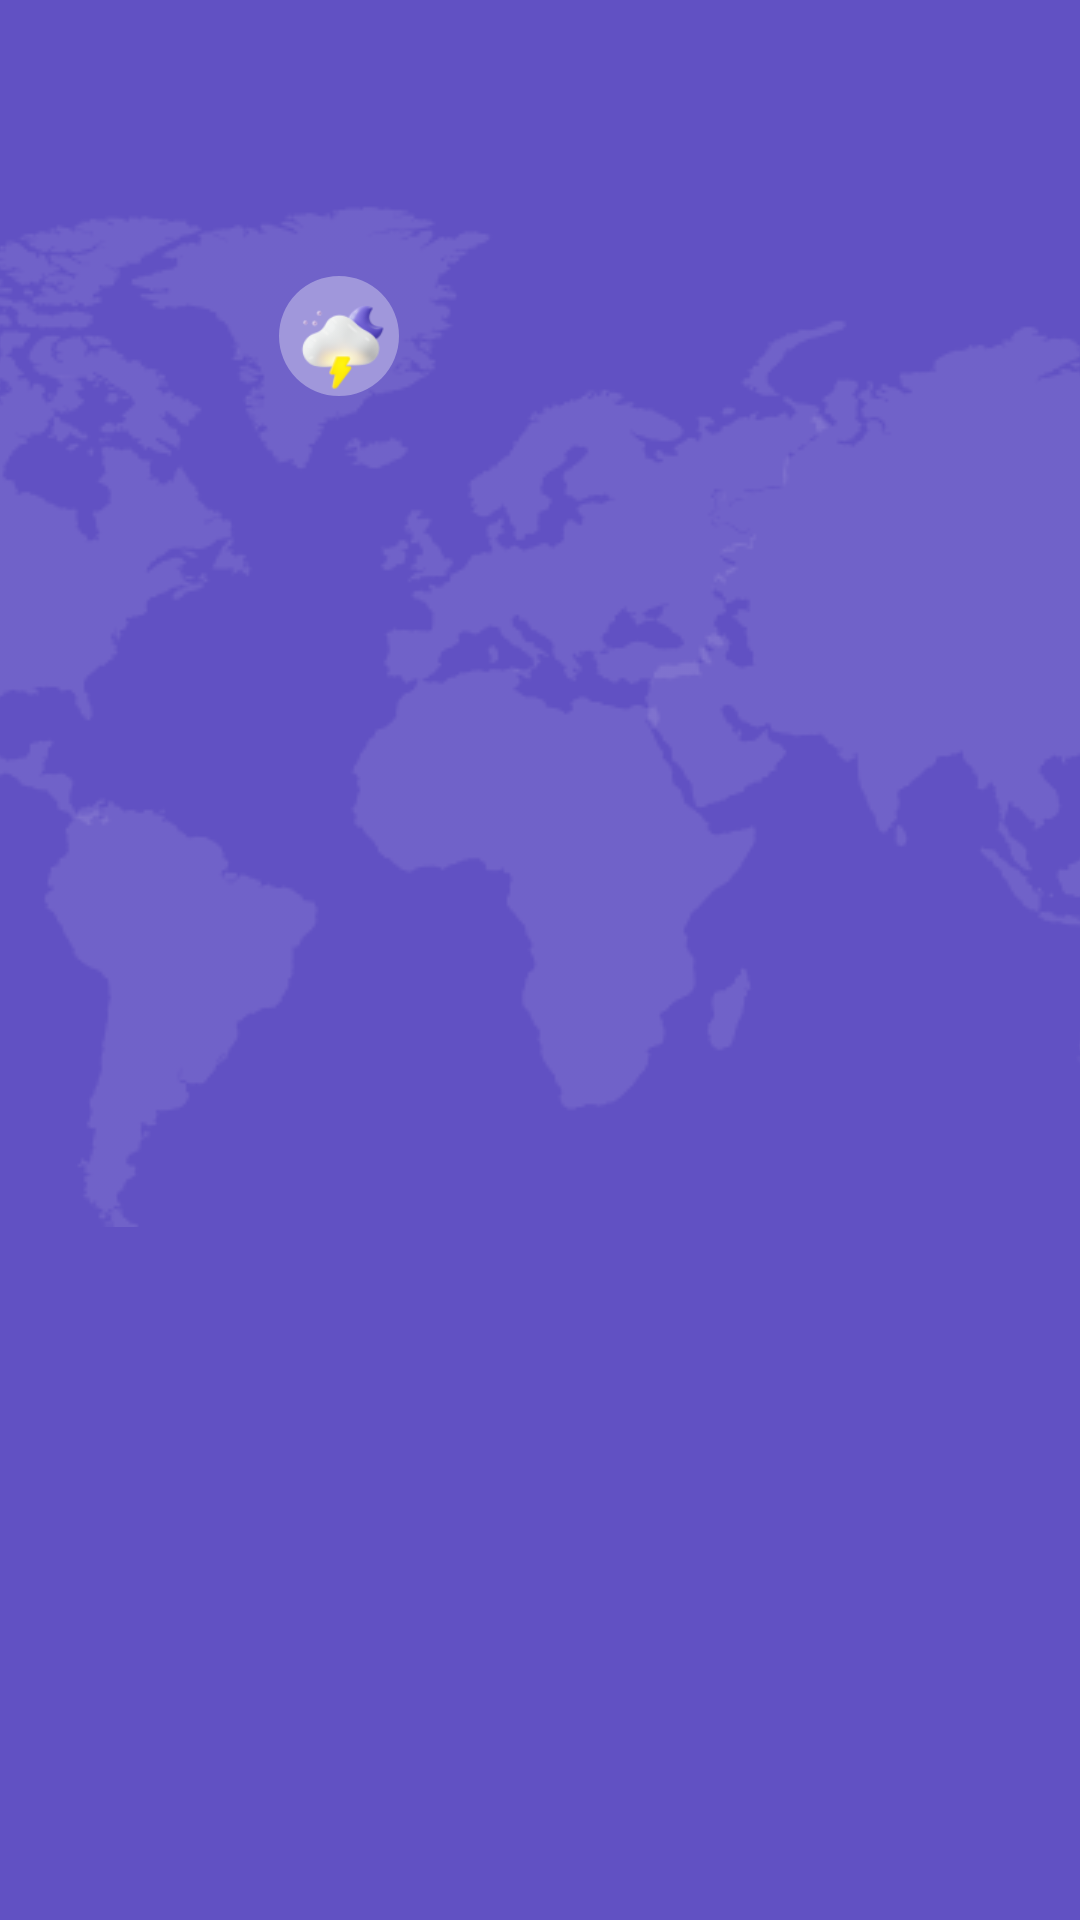

Reconstruct the res/layout file that produces this screen, plus the resources it refers to.
<!-- AndroidManifest.xml: application theme Theme.Wetherapp -->
<!-- res/layout/started_fragment.xml -->
<?xml version="1.0" encoding="utf-8"?>
<layout
    xmlns:android="http://schemas.android.com/apk/res/android"
    xmlns:app="http://schemas.android.com/apk/res-auto"
    xmlns:tools="http://schemas.android.com/tools">
    <androidx.constraintlayout.widget.ConstraintLayout
        android:id="@+id/startedFragment"
        android:layout_width="match_parent"
        android:layout_height="match_parent"
        android:background="@color/primary1"
        tools:context=".started.Started">

        <ImageView
            android:id="@+id/imageView"
            android:layout_width="0dp"
            android:layout_height="353dp"
            android:layout_marginTop="56dp"
            android:adjustViewBounds="true"
            android:scaleType="centerCrop"
            android:src="@drawable/world"
            app:layout_constraintEnd_toEndOf="parent"
            app:layout_constraintHorizontal_bias="0.0"
            app:layout_constraintStart_toStartOf="parent"
            app:layout_constraintTop_toTopOf="parent" />

        <com.google.android.material.imageview.ShapeableImageView
            android:layout_width="40dp"
            android:layout_height="40dp"
            android:layout_marginTop="36dp"
            android:background="@color/primary3"
            android:scaleType="centerCrop"
            app:layout_constraintEnd_toEndOf="@+id/imageView"
            app:layout_constraintHorizontal_bias="0.291"
            app:layout_constraintStart_toStartOf="@+id/imageView"
            app:layout_constraintTop_toTopOf="@+id/imageView"
            app:shapeAppearanceOverlay="@style/rounded_corner"
            app:srcCompat="@drawable/moon_cloud" />


        <androidx.constraintlayout.widget.Guideline
            android:id="@+id/guideline2"
            android:layout_width="wrap_content"
            android:layout_height="wrap_content"
            android:layout_marginStart="20dp"
            android:orientation="vertical"
            app:layout_constraintGuide_percent="0.03562341"
            app:layout_constraintStart_toStartOf="parent" />

        <androidx.constraintlayout.widget.Guideline
            android:id="@+id/guideline4"
            android:layout_width="wrap_content"
            android:layout_height="wrap_content"
            android:layout_marginEnd="20dp"
            android:orientation="vertical"
            app:layout_constraintEnd_toEndOf="parent"
            app:layout_constraintGuide_end="16dp" />

        <androidx.viewpager2.widget.ViewPager2
            android:id="@+id/cardViewPager"
            android:layout_width="0dp"
            android:layout_height="360dp"
            android:layout_marginBottom="16dp"
            app:layout_constraintBottom_toBottomOf="parent"
            app:layout_constraintEnd_toStartOf="@+id/guideline4"
            app:layout_constraintHorizontal_bias="0.0"
            app:layout_constraintStart_toStartOf="@+id/guideline2" />

    </androidx.constraintlayout.widget.ConstraintLayout>
</layout>
<!-- resources referenced by this layout -->
<resources>
  <color name="primary1">#6151C3</color>
  <color name="primary3">#A097DB</color>
  <!-- drawable moon_cloud: png bitmap (drawable, 5929 bytes) -->
  <!-- drawable world: png bitmap (drawable, 22023 bytes) -->
  <style name="rounded_corner">
          <item name="cornerSize">20dp</item>
      </style>
  <style name="Theme.Wetherapp" parent="Theme.MaterialComponents.DayNight.DarkActionBar">
          
          <item name="colorPrimary">@color/primary1</item>
          <item name="colorPrimaryVariant">@color/primary3</item>
          <item name="colorOnPrimary">@color/white</item>
          
          <item name="colorSecondary">@color/secondary3</item>
          <item name="colorSecondaryVariant">@color/secondary1</item>
          <item name="colorOnSecondary">@color/secondary1</item>
          
          <item name="android:statusBarColor" tools:targetApi="l">?attr/colorPrimaryVariant</item>
          
          <item name="windowActionBar">false</item>
          <item name="windowNoTitle">true</item>
      </style>
  <color name="white">#FFFFFFFF</color>
  <color name="secondary3">#6B6A71</color>
  <color name="secondary1">#080713</color>
</resources>
